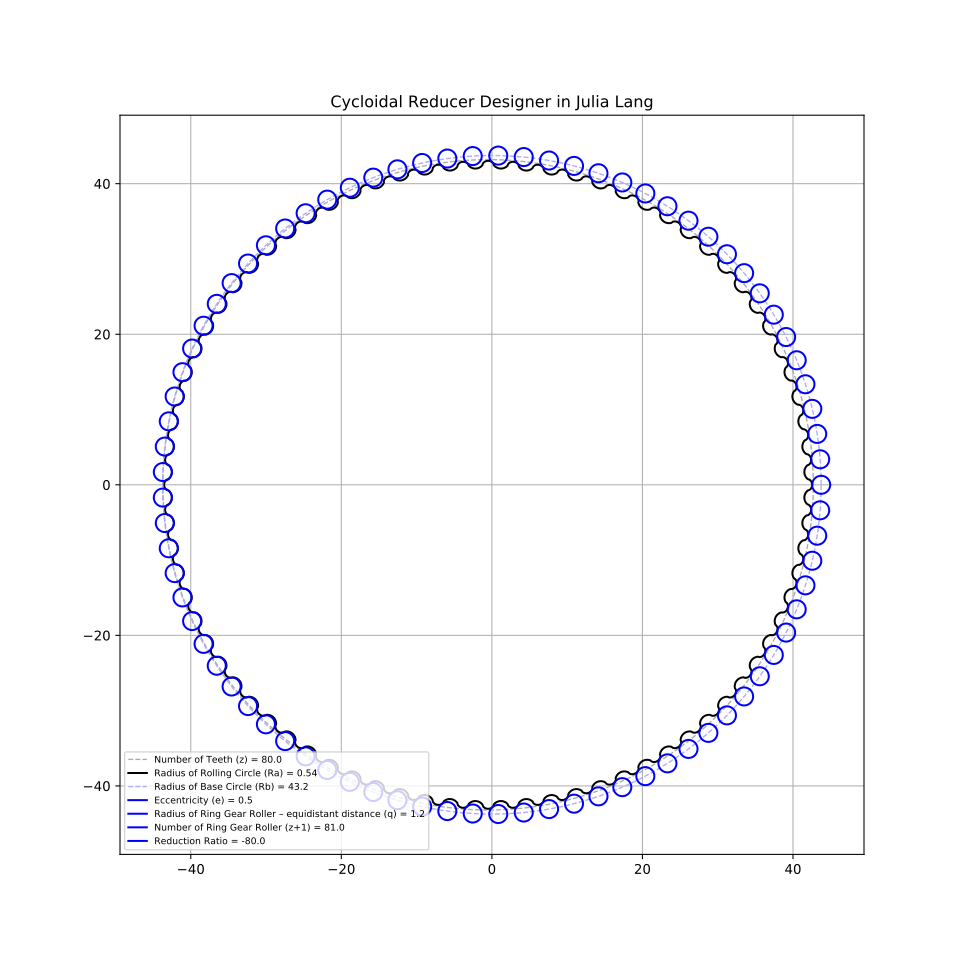

Values plotted in this chart, from the file beside it:
Number of Teeth (z), 80.0
Radius of Rolling Circle (Ra), 0.54
Radius of Base Circle (Rb), 43.2
Eccentricity (e), 0.5
Radius of Ring Gear Roller (equidistant …, 1.2
Number of Ring Gear Roller (z+1), 81.0
Reduction Ratio, -80.0
